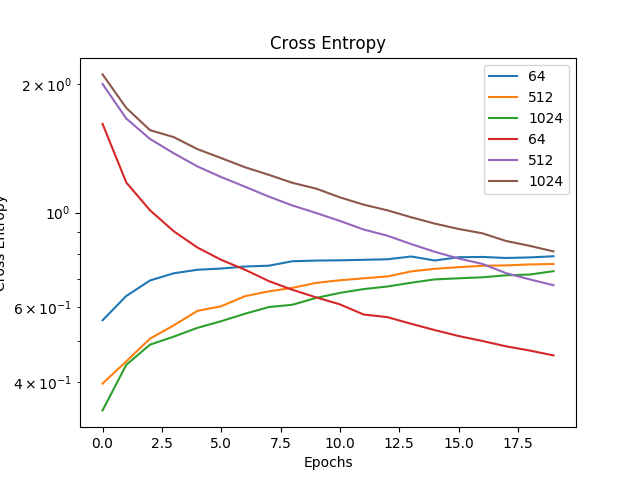

The data file committed next to this chart (first rows):
, 64, 512, 1024
0, 1.614, 2.003, 2.109
1, 1.176, 1.662, 1.76
2, 1.012, 1.488, 1.561
3, 0.9041, 1.378, 1.503
4, 0.8277, 1.283, 1.409
5, 0.7745, 1.211, 1.342
6, 0.7345, 1.15, 1.278
7, 0.6908, 1.09, 1.226
8, 0.6589, 1.039, 1.174
9, 0.6324, 0.9978, 1.138
10, 0.609, 0.9559, 1.086
11, 0.5766, 0.9126, 1.044
12, 0.5684, 0.8826, 1.012
13, 0.5484, 0.8436, 0.9752
14, 0.5299, 0.8089, 0.9421
15, 0.5133, 0.7804, 0.9153
16, 0.4997, 0.7578, 0.8941
17, 0.4855, 0.7211, 0.8578
18, 0.4745, 0.6969, 0.8354
19, 0.4622, 0.6754, 0.8107
